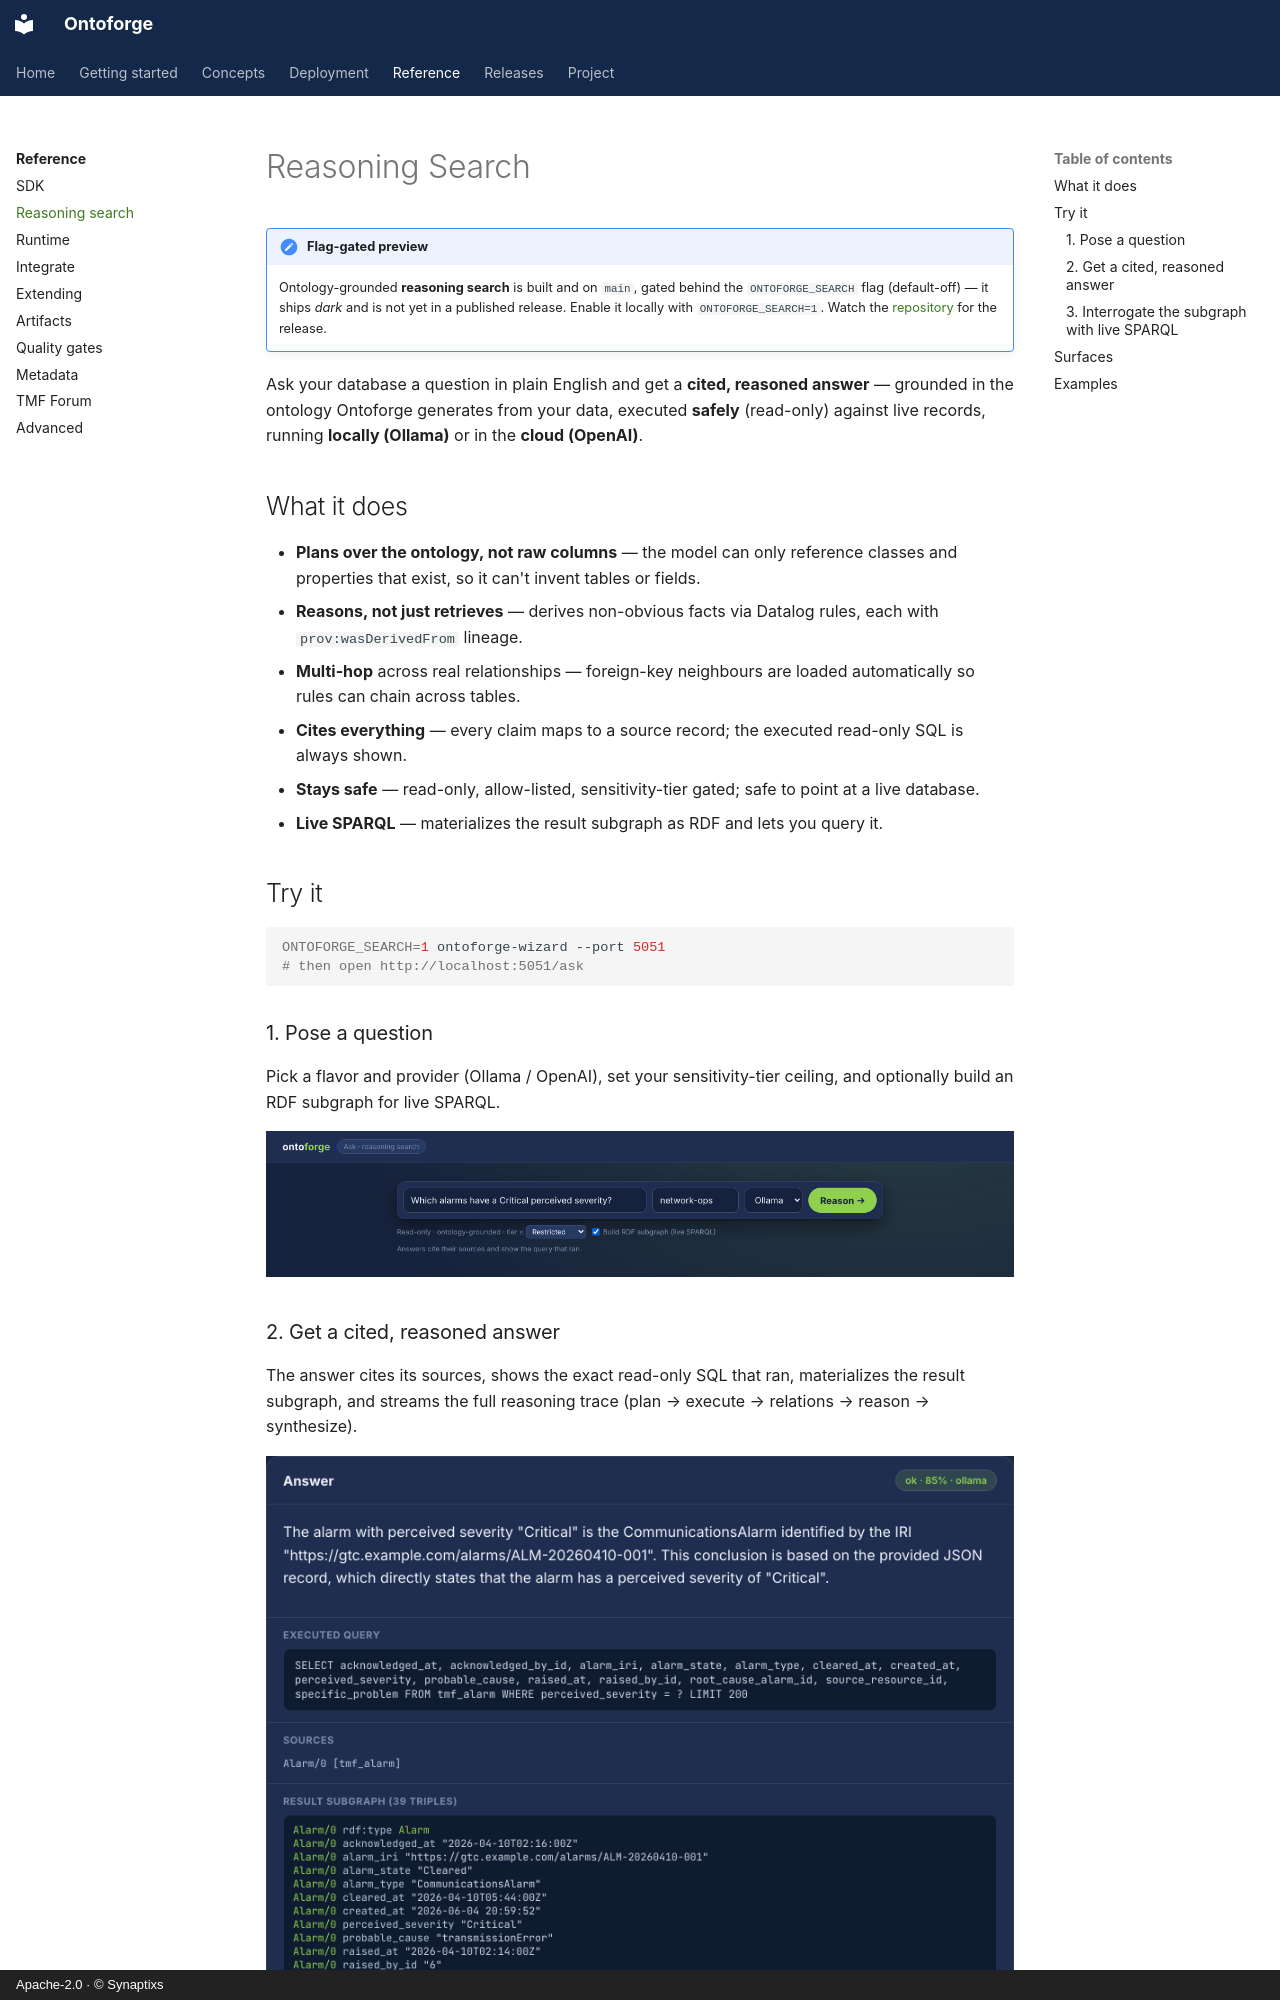

repository: synaptixs/ontomesh · page: reference/search/index.html · generator: mkdocs · copyright: Apache-2.0 · © Synaptixs

# Reasoning Search

!!! note "Flag-gated preview"
    Ontology-grounded **reasoning search** is built and on `main`, gated behind
    the `ONTOFORGE_SEARCH` flag (default-off) — it ships *dark* and is not yet in
    a published release. Enable it locally with `ONTOFORGE_SEARCH=1`. Watch the
    [repository](https://github.com/synaptixs/ontomesh) for the release.

Ask your database a question in plain English and get a **cited, reasoned
answer** — grounded in the ontology Ontoforge generates from your data, executed
**safely** (read-only) against live records, running **locally (Ollama)** or in
the **cloud (OpenAI)**.

## What it does

- **Plans over the ontology, not raw columns** — the model can only reference
  classes and properties that exist, so it can't invent tables or fields.
- **Reasons, not just retrieves** — derives non-obvious facts via Datalog rules,
  each with `prov:wasDerivedFrom` lineage.
- **Multi-hop** across real relationships — foreign-key neighbours are loaded
  automatically so rules can chain across tables.
- **Cites everything** — every claim maps to a source record; the executed
  read-only SQL is always shown.
- **Stays safe** — read-only, allow-listed, sensitivity-tier gated; safe to point
  at a live database.
- **Live SPARQL** — materializes the result subgraph as RDF and lets you query it.

## Try it

```bash
ONTOFORGE_SEARCH=1 ontoforge-wizard --port 5051
# then open http://localhost:5051/ask
```

### 1. Pose a question

Pick a flavor and provider (Ollama / OpenAI), set your sensitivity-tier ceiling,
and optionally build an RDF subgraph for live SPARQL.

![Ask console — ready to reason](../assets/screenshots/ask-01-ready.png)
